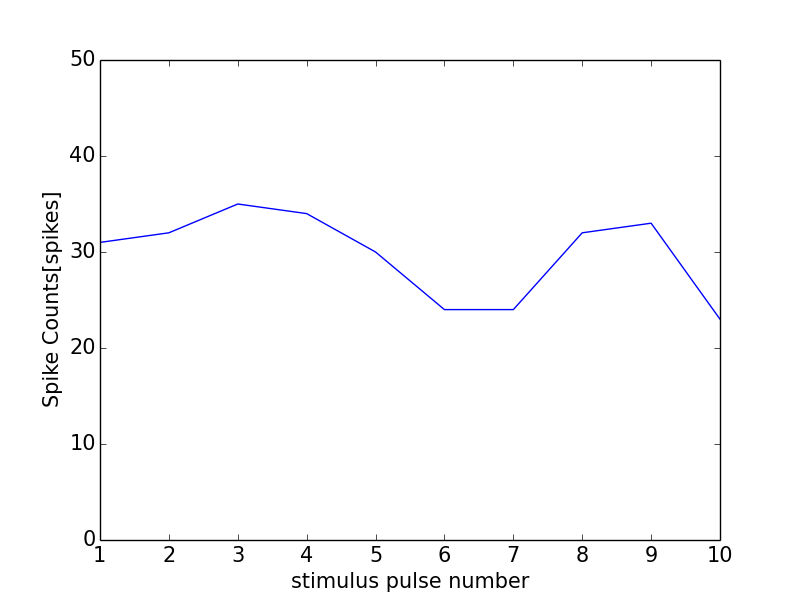

Data behind this chart, as committed beside it:
0, 0.0
0, 0
1, 31
2, 32
3, 35
4, 34
5, 30
6, 24
7, 24
8, 32
9, 33
10, 23
11, 1
